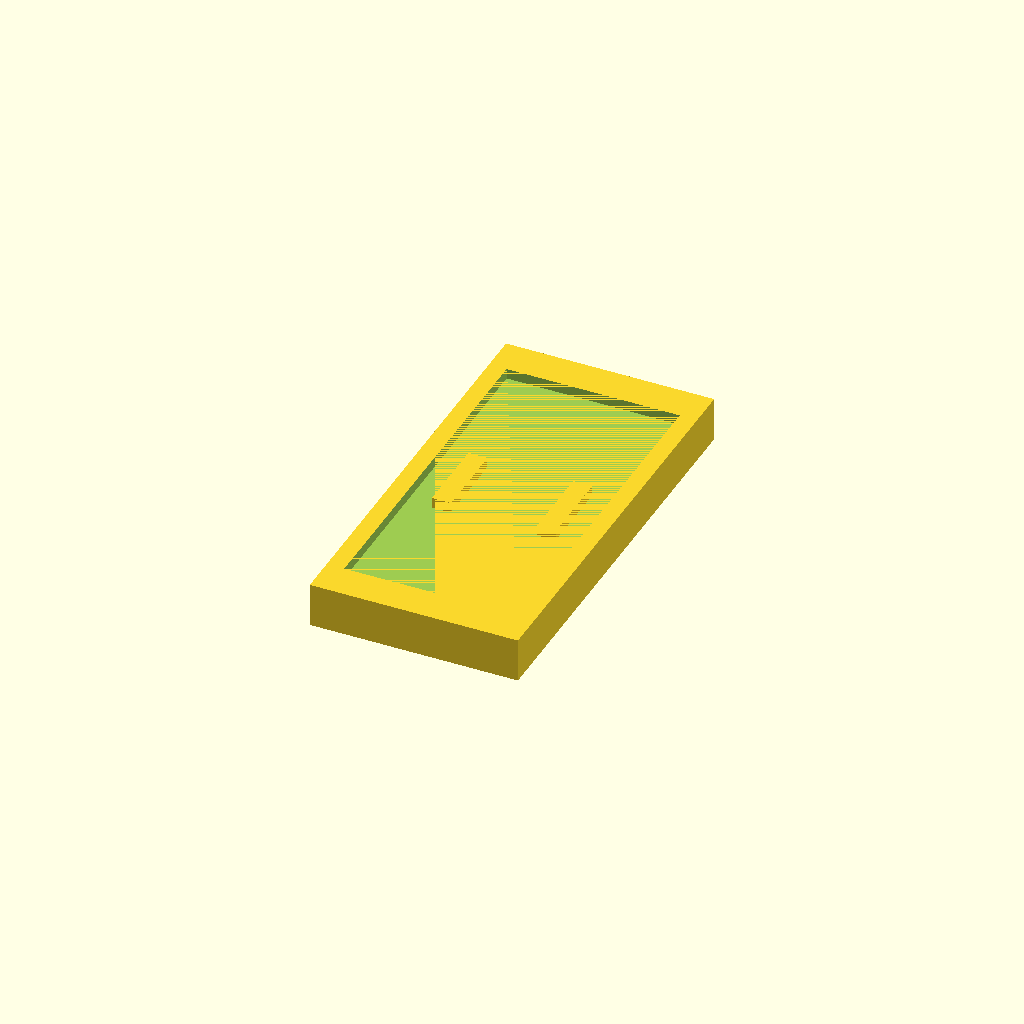
Cell 1: the model at its default parameters.
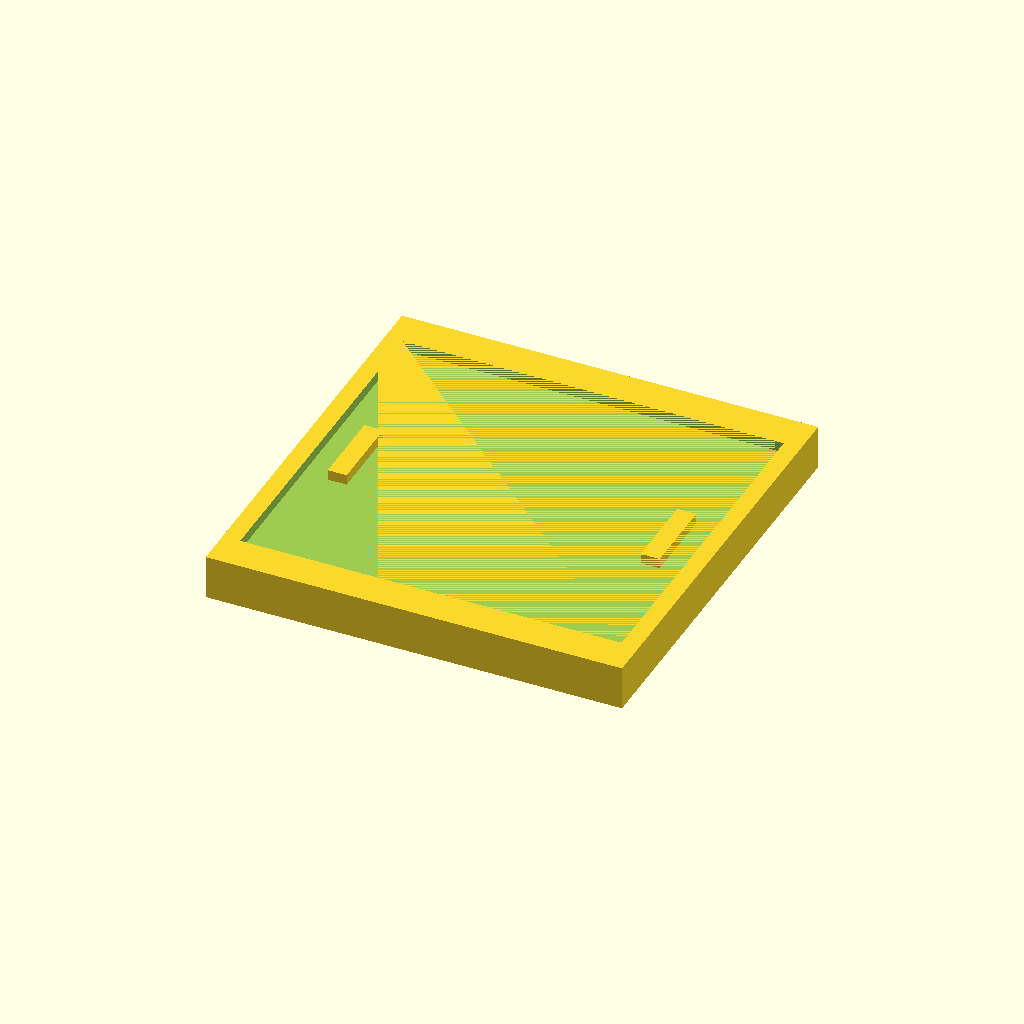
Cell 2: box_width = 1450 (everything else at default).
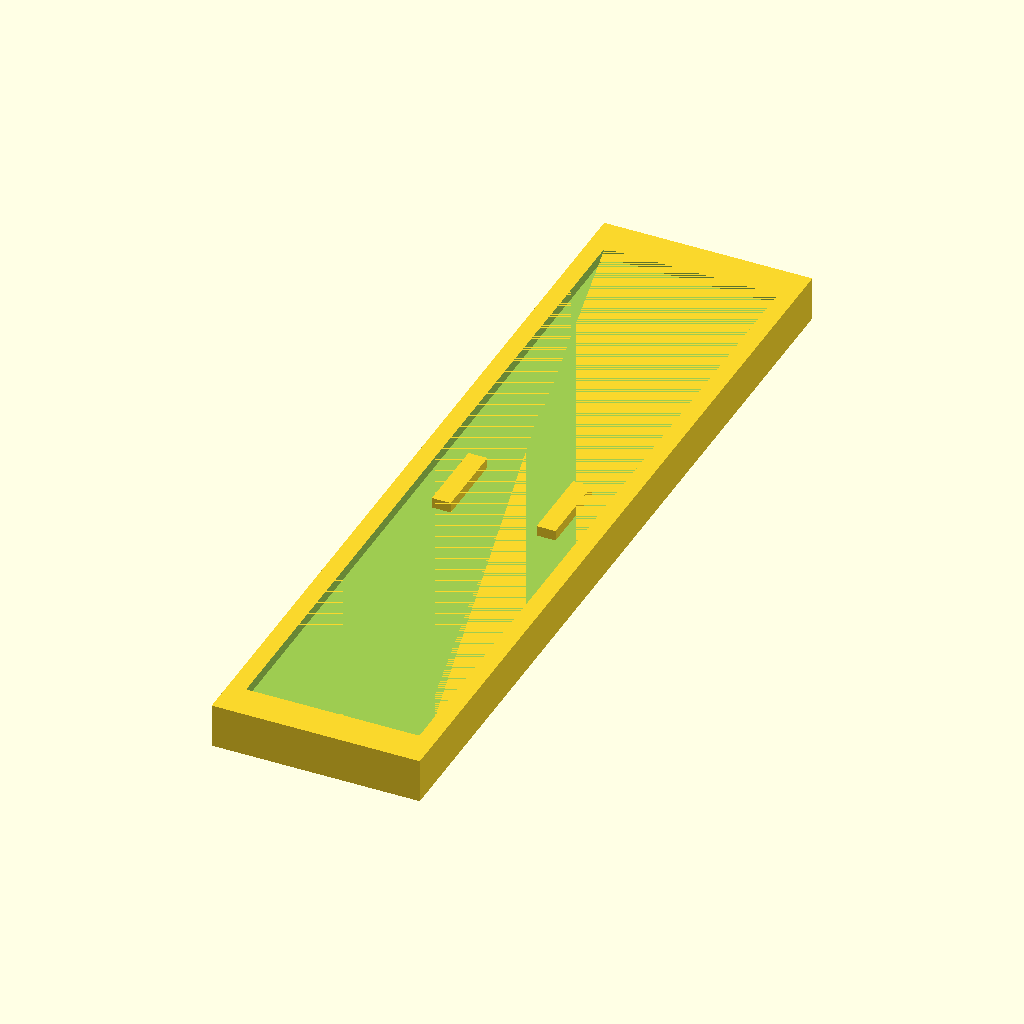
Cell 3: the same model with box_depth = 2932.
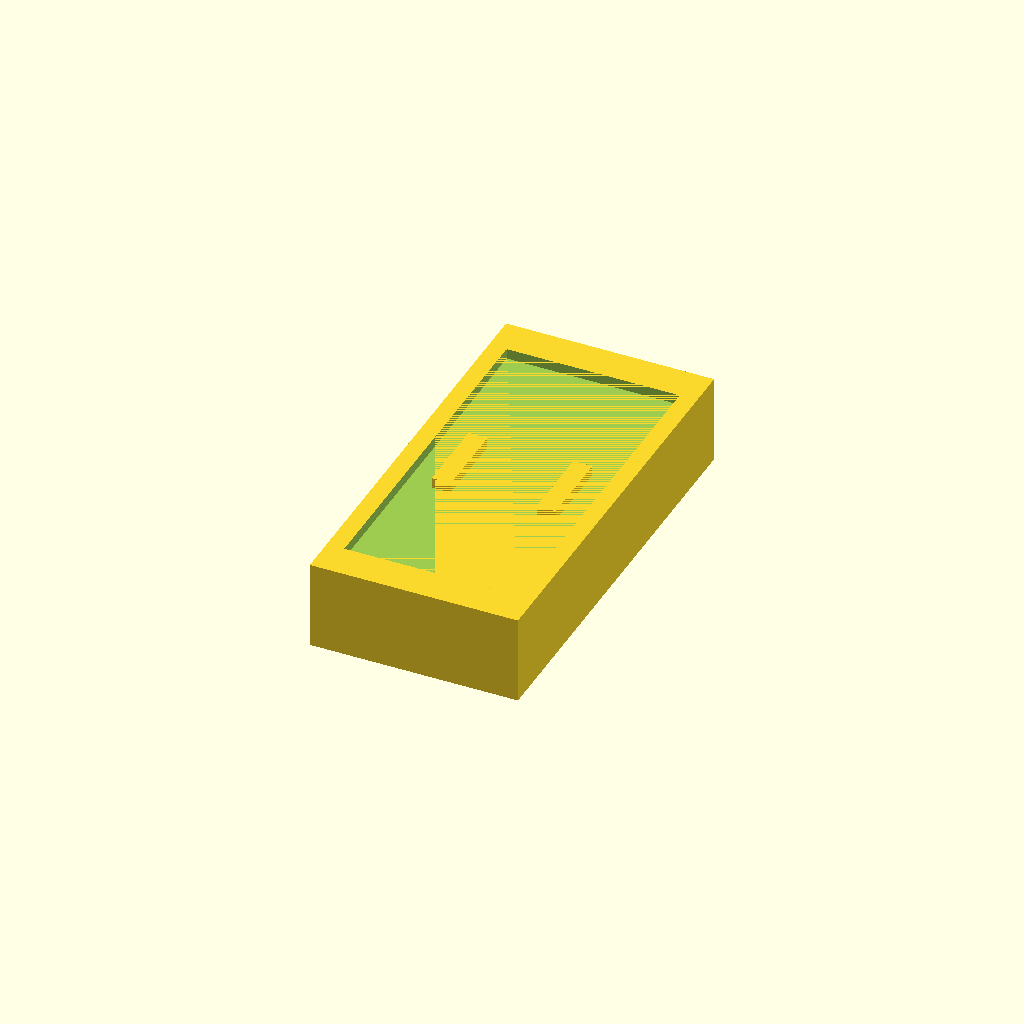
Cell 4: box_height = 308 (everything else at default).
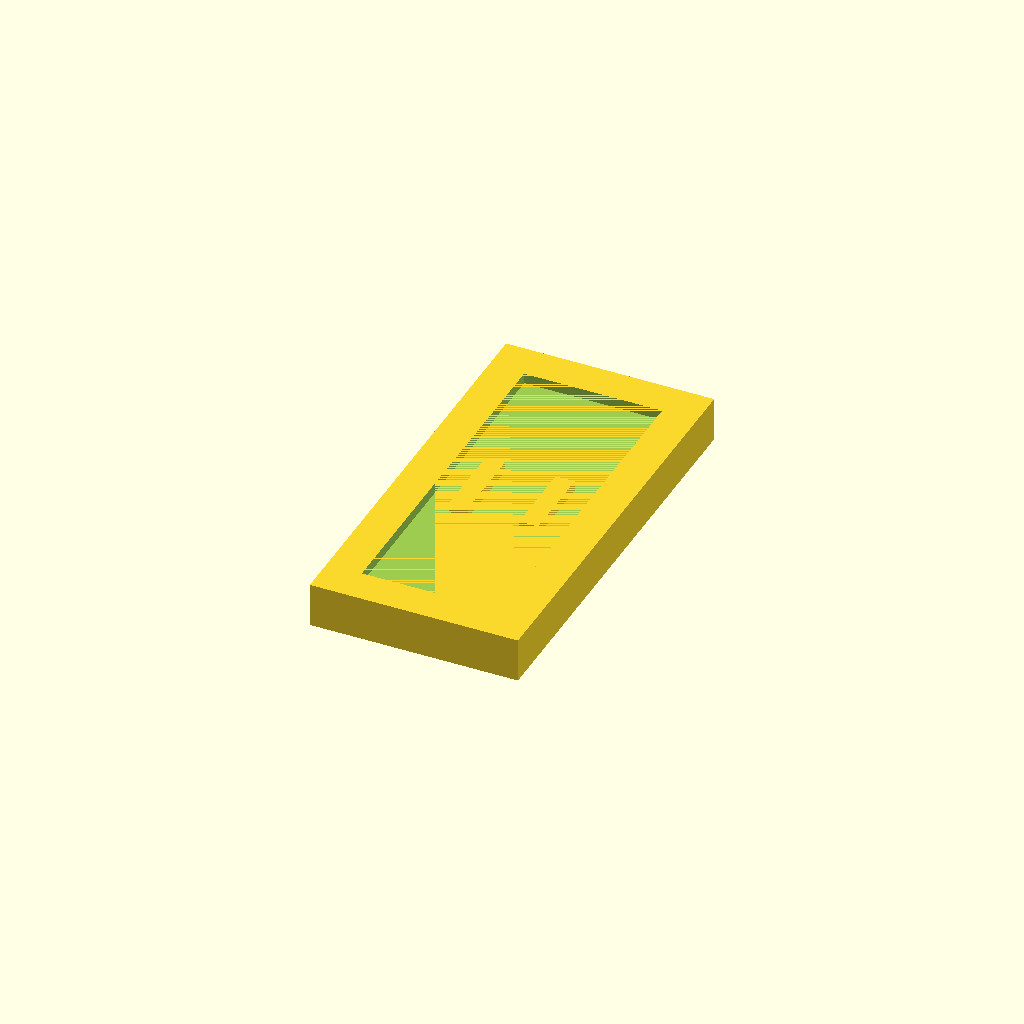
Cell 5: the same model with bezel_width_x = 122.
One fixed orthographic camera (rotation 55°, 0°, 25°; colour scheme Cornfield) for every cell.
OpenSCAD source file box-checkpoint5.scad:
// Box dimensions
box_width = 725;
box_depth = 1466;
box_height = 154;

// Recess parameters
recess_depth = 36;
bezel_width_x = 61;
bezel_width_y = 127;

// Calculated recess dimensions
recess_width = box_width - (2 * bezel_width_x);
recess_depth_y = box_depth - (2 * bezel_width_y);

// Protruding box parameters
protrude_width = 66;
protrude_depth = 274;
protrude_height = 36;
protrude_x_offset = (recess_width/2) - 86 - (protrude_width/2); // 86 units from end of recess

union() {
    difference() {
        // Main box
        cube([box_width, box_depth, box_height], center=true);
        
        // Recess cutouts on top and bottom using a loop
        for (z_pos = [-(box_height - recess_depth) / 2, (box_height - recess_depth) / 2]) {
            translate([0, 0, z_pos]) {
                cube([recess_width, recess_depth_y, recess_depth + 0.1], center=true);
            }
        }
    }
    
    // Protruding boxes on both sides of top and bottom recess areas
    for (z_pos = [-(box_height - recess_depth) / 2, (box_height - recess_depth) / 2]) {
        for (x_pos = [protrude_x_offset, -protrude_x_offset]) {
            translate([x_pos, 0, z_pos]) {
                cube([protrude_width, protrude_depth, protrude_height], center=true);
            }
        }
    }
}
Parameter table extracted from the source (name, type, default, range or options):
box_width: number, default 725
box_depth: number, default 1466
box_height: number, default 154
recess_depth: number, default 36
bezel_width_x: number, default 61
bezel_width_y: number, default 127
protrude_width: number, default 66
protrude_depth: number, default 274
protrude_height: number, default 36
